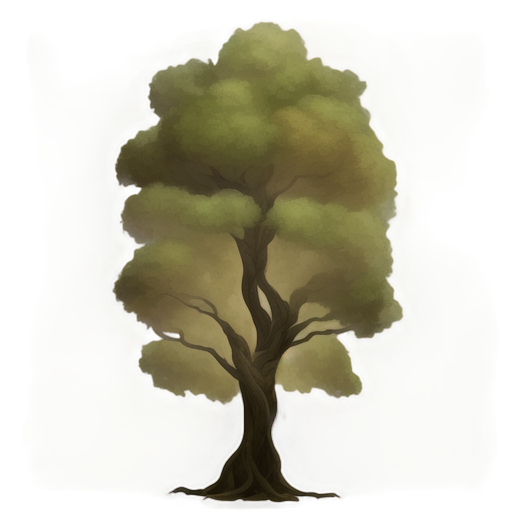
Generation parameters embedded in this image by AUTOMATIC1111 Stable Diffusion web UI or a fork of it (Forge, ...) (PNG 'parameters' text chunk):
A tall and sturdy tree, 2D animation style, textured brown trunk with natural bark details, vibrant green leaves forming a dense and symmetrical canopy, softly lit with ambient lighting, subtle shadows cast by the branches, clean and minimalistic design, centered composition, no background, realistic and natural atmosphere, suitable for a standalone illustration
Steps: 20, Sampler: Euler a, Schedule type: Automatic, CFG scale: 7, Seed: 2566169231, Size: 512x512, Model hash: 481989b6f0, Model: AnythingXL_v50, layerdiffusion_enabled: True, layerdiffusion_method: (SD1.5) Only Generate Transparent Image (Attention Injection), layerdiffusion_weight: 1, layerdiffusion_ending_step: 1, layerdiffusion_fg_image: False, layerdiffusion_bg_image: False, layerdiffusion_blend_image: False, layerdiffusion_resize_mode: Crop and Resize, layerdiffusion_fg_additional_prompt: , layerdiffusion_bg_additional_prompt: , layerdiffusion_blend_additional_prompt: , Version: f2.0.1v1.10.1-previous-622-g1f140749